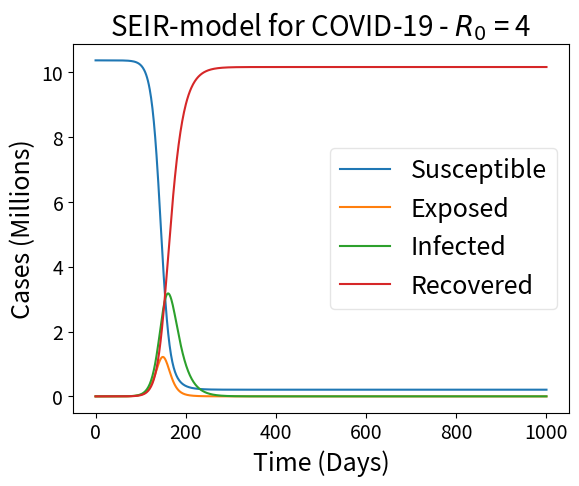

The matplotlib source for this figure:
import numpy as np
from scipy.integrate import odeint
import matplotlib.pyplot as plt
plt.rcParams.update({'font.size': 14})

# Total population, N.
N = 10373225
# Initial number of infected and recovered individuals, I0 and R0.
S0 = N-1
E0 = 0 
I0 = 8
R0 = 0
initial_conditions = S0, E0, I0, R0
# Everyone else, S0, is susceptible to infection initially.
# Contact rate, beta, and mean recovery rate, gamma, (in 1/days).
R_0 = 4
gamma = 1/18
beta = R_0*gamma
alpha = 1/5.2
# A grid of time points (in days)

S1 = []
E1 = []
I1 = []
R1 = []
T = np.linspace(0,1000,1000)

def dSdt(S, I, beta):
    return -beta * (S*I/N)

def dEdt(S, E, I, alpha, beta):
    return beta * (S*I/N) - alpha*E

def dIdt(E, I, alpha, gamma):
    return alpha * E - gamma * I

def dRdt(I,gamma):
    return gamma * I

# The SIR model differential equations.

def SIR(initial_conditions, t, N, alpha, beta, gamma):
    S2, E2, I2, R2 = initial_conditions
    dS = dSdt(S2, I2, beta)
    dE = dEdt(S2, E2, I2, alpha, beta)
    dI = dIdt(E2, I2, alpha, gamma)
    dR = dRdt(I2,gamma)
    return dS, dE, dI, dR

result = odeint(SIR, initial_conditions, T, args=(N,alpha, beta,gamma))
S2, E2, I2, R2 = result.T


# Plot the data on three separate curves for S(t), I(t) and R(t)
fig, ax = plt.subplots(1,1)

#ax.plot(T, S1, label='Susceptible - RK4')
#ax.plot(T, I1, label='Infected - RK4')
#ax.plot(T, R1, label='Recovered - RK4')


ax.plot(T, S2/1000000, label='Susceptible')
ax.plot(T, E2/1000000, label='Exposed')
ax.plot(T, I2/1000000, label='Infected')
ax.plot(T, R2/1000000, label='Recovered')
plt.title('SEIR-model for COVID-19 - $R_0$ = ' + str(R_0), fontsize = 20)
#plt.ticklabel_format(axis='y', style='sci', scilimits=(6,6))
ax.set_xlabel('Time (Days)', fontsize = 18)
ax.set_ylabel('Cases (Millions)', fontsize = 18)
legend = ax.legend(fontsize = 18)
legend.get_frame().set_alpha(0.5)

plt.show()
